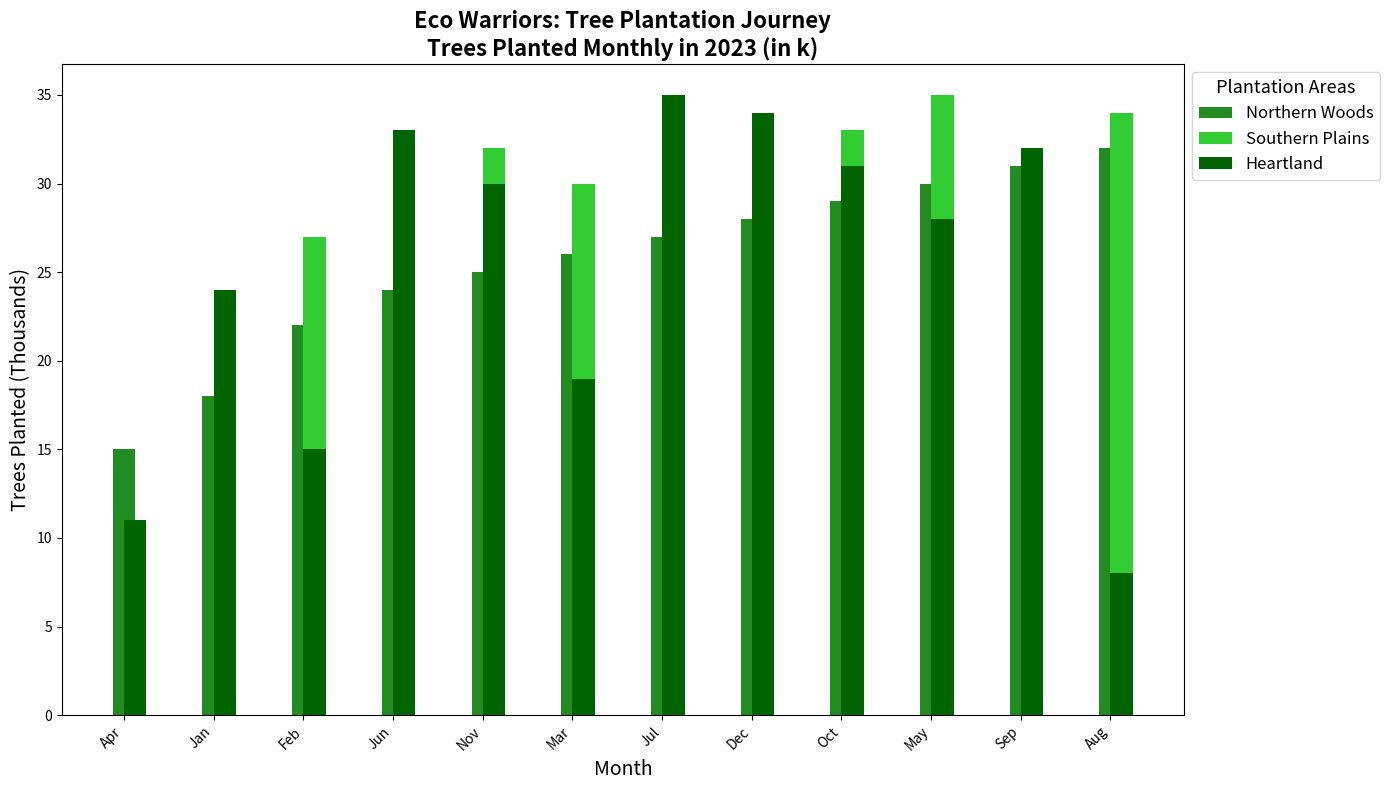

The matplotlib source for this figure:
import matplotlib.pyplot as plt
import numpy as np

months = np.array(['Jan', 'Feb', 'Mar', 'Apr', 'May', 'Jun', 'Jul', 'Aug', 'Sep', 'Oct', 'Nov', 'Dec'])
north_trees = [18, 22, 26, 15, 30, 24, 27, 32, 31, 29, 25, 28]
south_trees = [22, 27, 30, 10, 35, 18, 29, 34, 25, 33, 32, 13]
central_trees = [24, 15, 19, 11, 28, 33, 35, 8, 32, 31, 30, 34]

# Sorting the data
sorted_indices_north = np.argsort(north_trees)
sorted_indices_south = np.argsort(south_trees)
sorted_indices_central = np.argsort(central_trees)

sorted_months_north = months[sorted_indices_north]
sorted_north_trees = np.array(north_trees)[sorted_indices_north]

sorted_months_south = months[sorted_indices_south]
sorted_south_trees = np.array(south_trees)[sorted_indices_south]

sorted_months_central = months[sorted_indices_central]
sorted_central_trees = np.array(central_trees)[sorted_indices_central]

fig, ax = plt.subplots(figsize=(14, 8))

ax.bar(sorted_months_north, sorted_north_trees, width=0.25, label='Northern Woods', color='forestgreen', align='center')
ax.bar(sorted_months_south, sorted_south_trees, width=0.25, label='Southern Plains', color='limegreen', align='edge')
ax.bar(sorted_months_central, sorted_central_trees, width=0.25, label='Heartland', color='darkgreen', align='edge')

ax.set_title('Eco Warriors: Tree Plantation Journey\nTrees Planted Monthly in 2023 (in k)', fontsize=16, fontweight='bold')
ax.set_xlabel('Month', fontsize=14)
ax.set_ylabel('Trees Planted (Thousands)', fontsize=14)

ax.legend(title='Plantation Areas', title_fontsize='13', fontsize='12', loc='upper left', bbox_to_anchor=(1, 1))
plt.xticks(rotation=45, ha='right')
plt.tight_layout()
plt.show()
